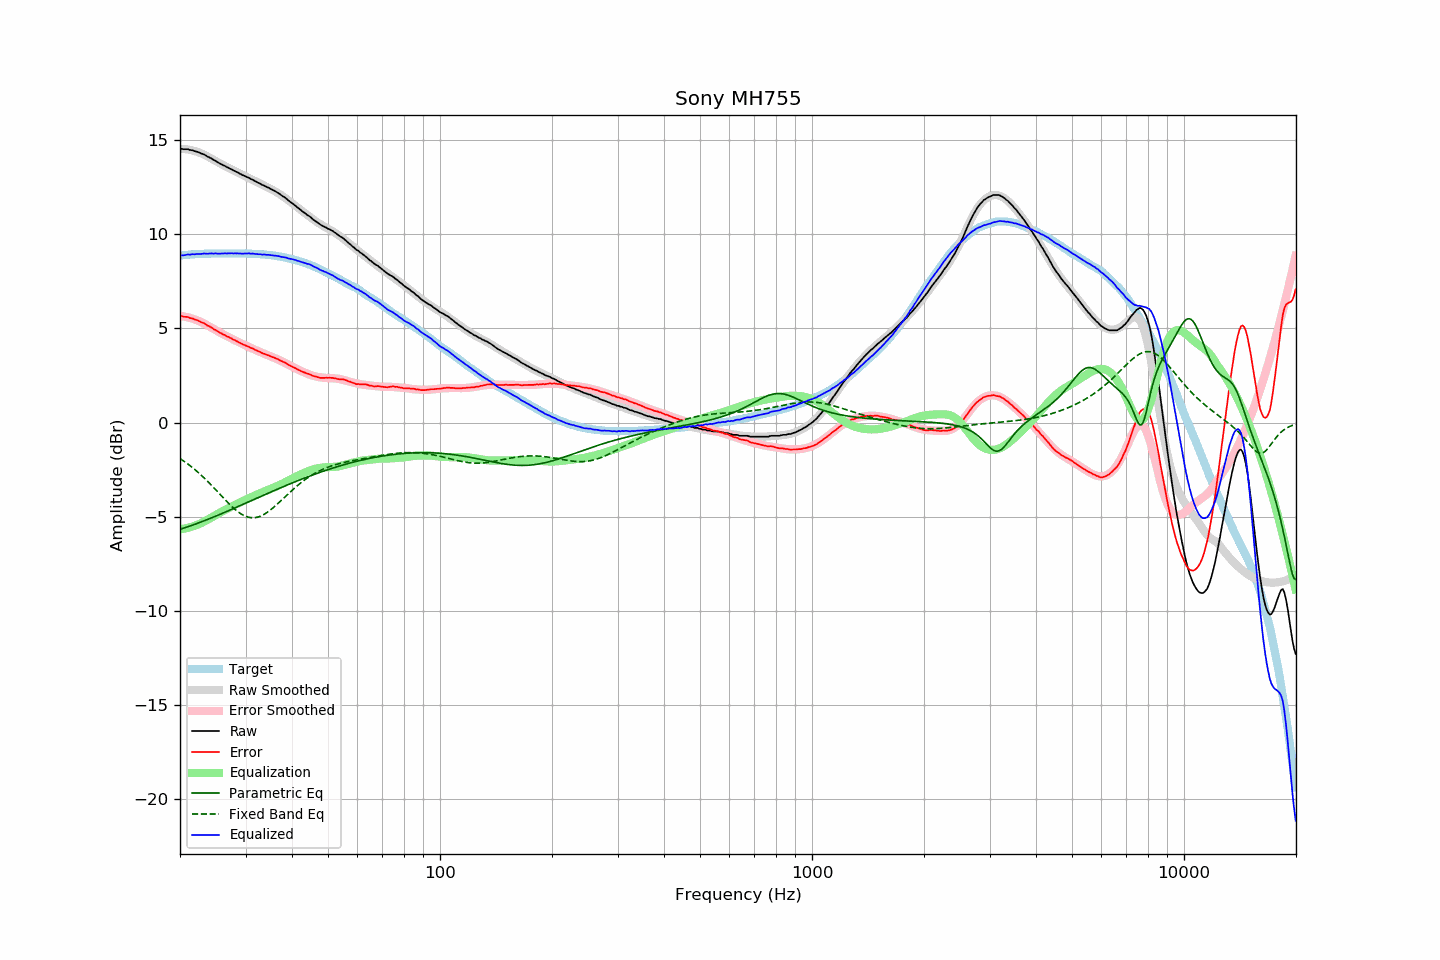

The table this chart was drawn from, first rows:
frequency, raw, error, smoothed, error_smoothed, equalization, parametric_eq, fixed_band_eq, equalized_raw, equalized_smoothed, target
20.00, 14.53, 5.66, 14.53, 5.66, -5.66, -5.66, -1.91, 8.87, 8.87, 8.87
20.20, 14.53, 5.65, 14.53, 5.65, -5.65, -5.64, -1.97, 8.88, 8.88, 8.88
20.40, 14.51, 5.62, 14.52, 5.64, -5.64, -5.61, -2.02, 8.87, 8.89, 8.89
20.61, 14.51, 5.61, 14.51, 5.62, -5.62, -5.58, -2.08, 8.89, 8.89, 8.90
20.81, 14.51, 5.61, 14.50, 5.60, -5.60, -5.55, -2.14, 8.91, 8.90, 8.90
21.02, 14.51, 5.60, 14.49, 5.58, -5.58, -5.52, -2.21, 8.93, 8.91, 8.91
21.23, 14.47, 5.55, 14.48, 5.56, -5.56, -5.50, -2.27, 8.91, 8.92, 8.92
21.44, 14.46, 5.53, 14.46, 5.54, -5.54, -5.47, -2.34, 8.92, 8.92, 8.93
21.66, 14.45, 5.52, 14.44, 5.51, -5.51, -5.44, -2.40, 8.94, 8.93, 8.93
21.87, 14.41, 5.47, 14.41, 5.48, -5.48, -5.40, -2.47, 8.93, 8.93, 8.94
22.09, 14.39, 5.45, 14.39, 5.45, -5.45, -5.37, -2.55, 8.94, 8.94, 8.94
22.31, 14.37, 5.42, 14.36, 5.42, -5.42, -5.34, -2.62, 8.95, 8.94, 8.95
22.54, 14.33, 5.38, 14.33, 5.38, -5.38, -5.31, -2.70, 8.95, 8.95, 8.95
22.76, 14.29, 5.33, 14.29, 5.34, -5.34, -5.28, -2.77, 8.95, 8.95, 8.96
22.99, 14.26, 5.30, 14.26, 5.30, -5.30, -5.25, -2.85, 8.96, 8.96, 8.96
23.22, 14.23, 5.27, 14.22, 5.25, -5.25, -5.21, -2.93, 8.97, 8.96, 8.96
23.45, 14.18, 5.21, 14.17, 5.21, -5.21, -5.18, -3.02, 8.97, 8.96, 8.97
23.69, 14.12, 5.15, 14.13, 5.16, -5.16, -5.15, -3.10, 8.96, 8.97, 8.97
23.92, 14.09, 5.12, 14.08, 5.12, -5.12, -5.11, -3.19, 8.97, 8.97, 8.97
24.16, 14.04, 5.07, 14.04, 5.07, -5.07, -5.08, -3.27, 8.97, 8.97, 8.97
24.40, 14.00, 5.02, 13.99, 5.02, -5.02, -5.04, -3.36, 8.98, 8.97, 8.98
24.65, 13.93, 4.95, 13.94, 4.97, -4.97, -5.01, -3.45, 8.96, 8.97, 8.98
24.89, 13.90, 4.92, 13.89, 4.92, -4.92, -4.97, -3.54, 8.98, 8.98, 8.98
25.14, 13.84, 4.86, 13.84, 4.87, -4.87, -4.94, -3.63, 8.97, 8.98, 8.98
25.39, 13.79, 4.81, 13.80, 4.82, -4.82, -4.90, -3.73, 8.97, 8.98, 8.98
25.65, 13.74, 4.76, 13.75, 4.77, -4.77, -4.87, -3.82, 8.97, 8.98, 8.98
25.91, 13.70, 4.72, 13.70, 4.73, -4.73, -4.83, -3.91, 8.97, 8.98, 8.98
26.16, 13.65, 4.67, 13.66, 4.68, -4.68, -4.79, -4.00, 8.97, 8.98, 8.98
26.43, 13.62, 4.64, 13.61, 4.64, -4.64, -4.76, -4.09, 8.98, 8.98, 8.98
26.69, 13.56, 4.58, 13.57, 4.59, -4.59, -4.72, -4.18, 8.97, 8.98, 8.98
26.96, 13.53, 4.55, 13.52, 4.55, -4.55, -4.68, -4.27, 8.98, 8.98, 8.98
27.23, 13.48, 4.50, 13.48, 4.50, -4.50, -4.65, -4.35, 8.98, 8.98, 8.98
27.50, 13.45, 4.47, 13.44, 4.46, -4.46, -4.61, -4.44, 8.99, 8.98, 8.98
27.77, 13.39, 4.41, 13.39, 4.42, -4.42, -4.57, -4.51, 8.97, 8.98, 8.98
28.05, 13.36, 4.38, 13.35, 4.37, -4.37, -4.53, -4.59, 8.99, 8.98, 8.98
28.33, 13.31, 4.33, 13.31, 4.33, -4.33, -4.50, -4.66, 8.98, 8.98, 8.98
28.62, 13.27, 4.29, 13.27, 4.29, -4.29, -4.46, -4.73, 8.98, 8.98, 8.98
28.90, 13.22, 4.24, 13.23, 4.25, -4.25, -4.42, -4.79, 8.97, 8.98, 8.98
29.19, 13.18, 4.20, 13.18, 4.21, -4.21, -4.38, -4.85, 8.97, 8.98, 8.98
29.48, 13.13, 4.15, 13.14, 4.17, -4.17, -4.35, -4.90, 8.96, 8.98, 8.98
29.78, 13.10, 4.12, 13.10, 4.13, -4.13, -4.31, -4.94, 8.97, 8.97, 8.98
30.08, 13.06, 4.08, 13.06, 4.09, -4.09, -4.27, -4.98, 8.97, 8.97, 8.98
30.38, 13.02, 4.05, 13.02, 4.05, -4.05, -4.23, -5.01, 8.97, 8.97, 8.97
30.68, 12.99, 4.02, 12.97, 4.01, -4.01, -4.19, -5.03, 8.98, 8.97, 8.97
30.99, 12.93, 3.96, 12.93, 3.97, -3.97, -4.16, -5.04, 8.96, 8.96, 8.97
31.30, 12.90, 3.94, 12.89, 3.93, -3.93, -4.12, -5.05, 8.97, 8.96, 8.96
31.61, 12.85, 3.89, 12.85, 3.89, -3.89, -4.08, -5.05, 8.96, 8.96, 8.96
31.93, 12.80, 3.85, 12.80, 3.85, -3.85, -4.04, -5.04, 8.95, 8.95, 8.95
32.24, 12.76, 3.81, 12.76, 3.82, -3.82, -4.00, -5.02, 8.94, 8.95, 8.95
32.57, 12.71, 3.77, 12.72, 3.78, -3.78, -3.97, -5.00, 8.93, 8.94, 8.94
32.89, 12.68, 3.74, 12.68, 3.74, -3.74, -3.93, -4.97, 8.94, 8.94, 8.94
33.22, 12.62, 3.69, 12.63, 3.70, -3.70, -3.89, -4.93, 8.91, 8.93, 8.93
33.55, 12.59, 3.66, 12.59, 3.67, -3.67, -3.85, -4.88, 8.92, 8.92, 8.93
33.89, 12.55, 3.63, 12.55, 3.63, -3.63, -3.81, -4.83, 8.92, 8.92, 8.92
34.23, 12.50, 3.59, 12.51, 3.60, -3.60, -3.78, -4.78, 8.90, 8.91, 8.91
34.57, 12.47, 3.57, 12.46, 3.56, -3.56, -3.74, -4.72, 8.90, 8.90, 8.90
34.92, 12.42, 3.53, 12.42, 3.53, -3.53, -3.70, -4.65, 8.89, 8.89, 8.89
35.27, 12.38, 3.49, 12.38, 3.50, -3.50, -3.66, -4.59, 8.88, 8.88, 8.89
35.62, 12.33, 3.46, 12.33, 3.46, -3.46, -3.63, -4.51, 8.87, 8.87, 8.87
35.97, 12.29, 3.43, 12.28, 3.43, -3.43, -3.59, -4.44, 8.86, 8.86, 8.86
... 635 more rows
